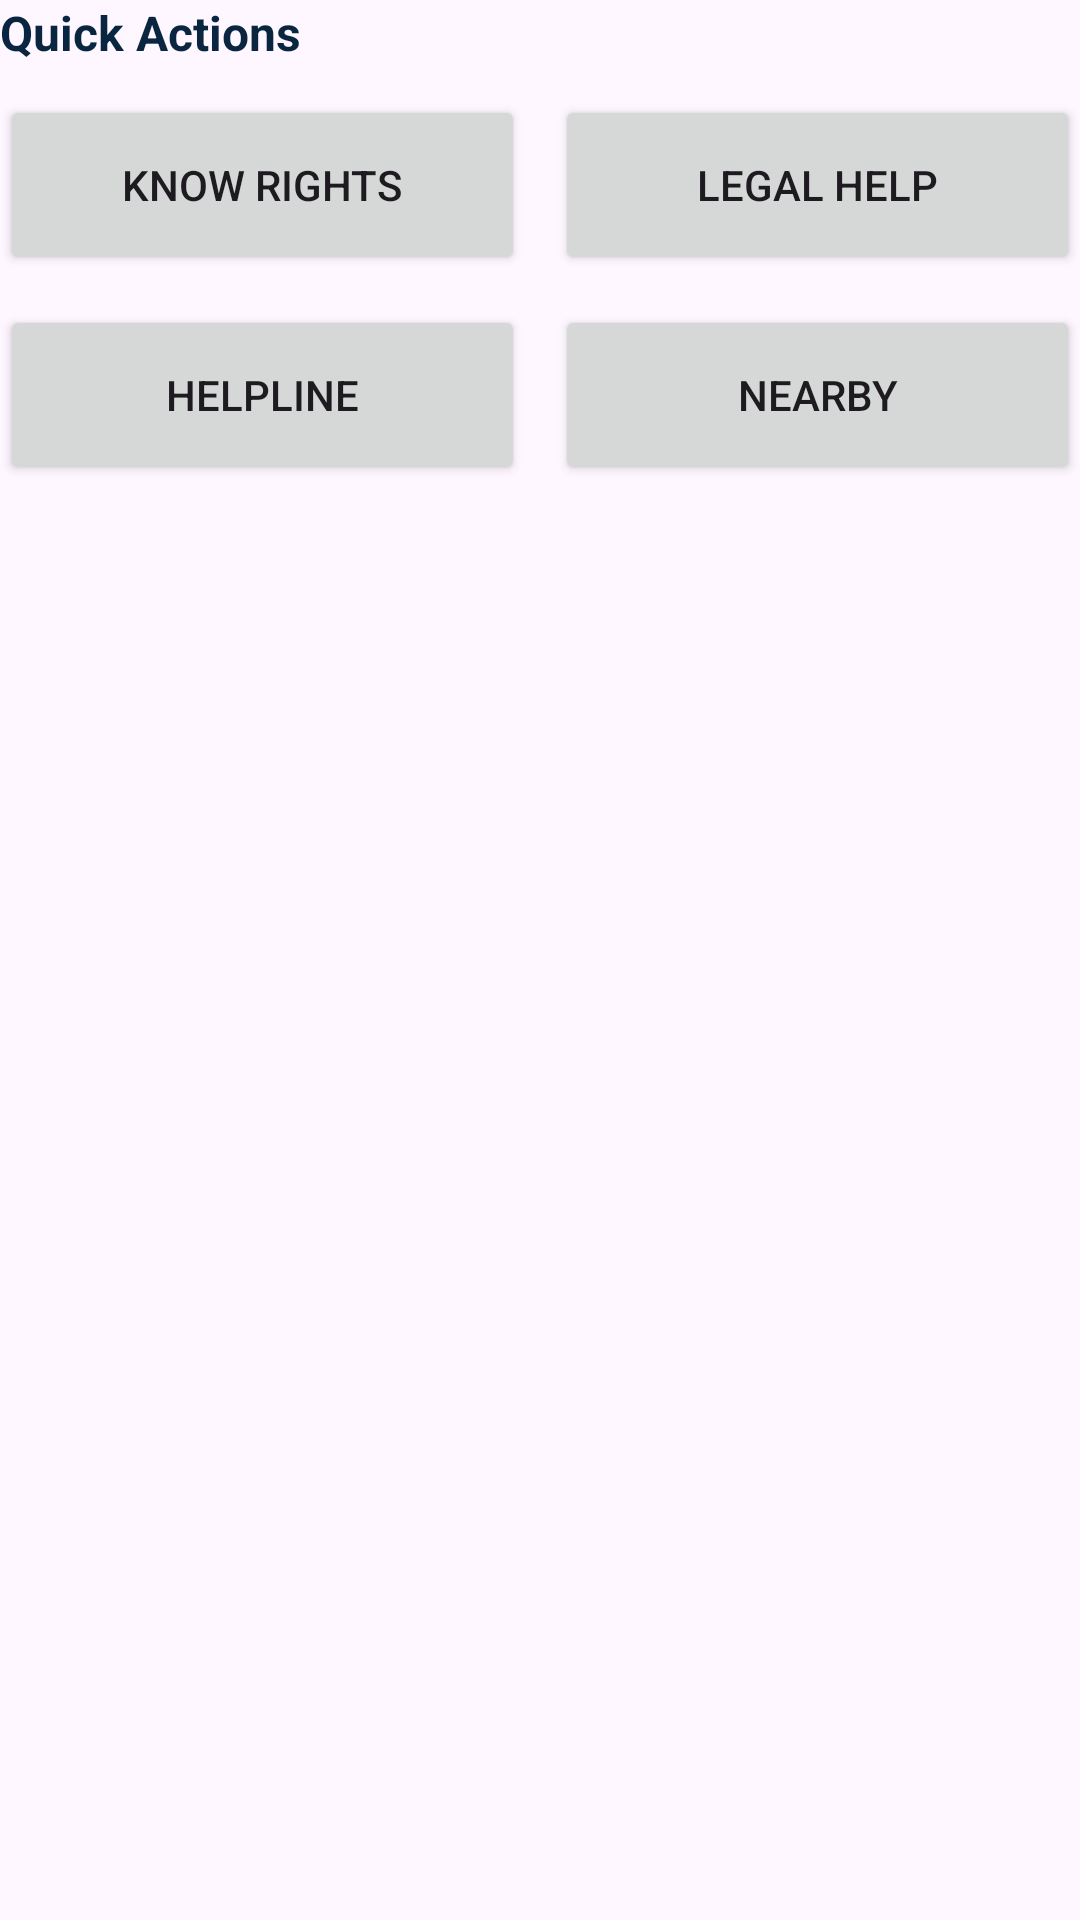

The Android layout XML behind this screen, and the referenced resources:
<!-- AndroidManifest.xml: application theme Theme.Knowzy_domain_based -->
<!-- res/layout/home_actions.xml -->
<LinearLayout xmlns:android="http://schemas.android.com/apk/res/android"
    android:layout_width="match_parent"
    android:layout_height="wrap_content"
    android:orientation="vertical"
    android:layout_marginBottom="20dp">

    <TextView
        android:layout_width="wrap_content"
        android:layout_height="wrap_content"
        android:text="Quick Actions"
        android:textStyle="bold"
        android:textSize="16sp"
        android:textColor="#0A2540"
        android:layout_marginBottom="10dp"/>

    
    <LinearLayout
        android:layout_width="match_parent"
        android:layout_height="wrap_content"
        android:orientation="horizontal">

        <Button
            android:id="@+id/btnKnowRights"
            android:layout_width="0dp"
            android:layout_height="60dp"
            android:layout_weight="1"
            android:text="Know Rights"/>

        <Button
            android:id="@+id/btnLegalHelp"
            android:layout_width="0dp"
            android:layout_height="60dp"
            android:layout_weight="1"
            android:text="Legal Help"
            android:layout_marginStart="10dp"/>
    </LinearLayout>

    
    <LinearLayout
        android:layout_width="match_parent"
        android:layout_height="wrap_content"
        android:orientation="horizontal"
        android:layout_marginTop="10dp">

        <Button
            android:id="@+id/btnHelpline"
            android:layout_width="0dp"
            android:layout_height="60dp"
            android:layout_weight="1"
            android:text="Helpline"/>

        <Button
            android:id="@+id/btnNearby"
            android:layout_width="0dp"
            android:layout_height="60dp"
            android:layout_weight="1"
            android:text="Nearby"
            android:layout_marginStart="10dp"/>
    </LinearLayout>

</LinearLayout>
<!-- resources referenced by this layout -->
<resources>
  <style name="Theme.Knowzy_domain_based" parent="Base.Theme.Knowzy_domain_based" />
  <style name="Base.Theme.Knowzy_domain_based" parent="Theme.Material3.DayNight.NoActionBar">
          
          
      </style>
</resources>
